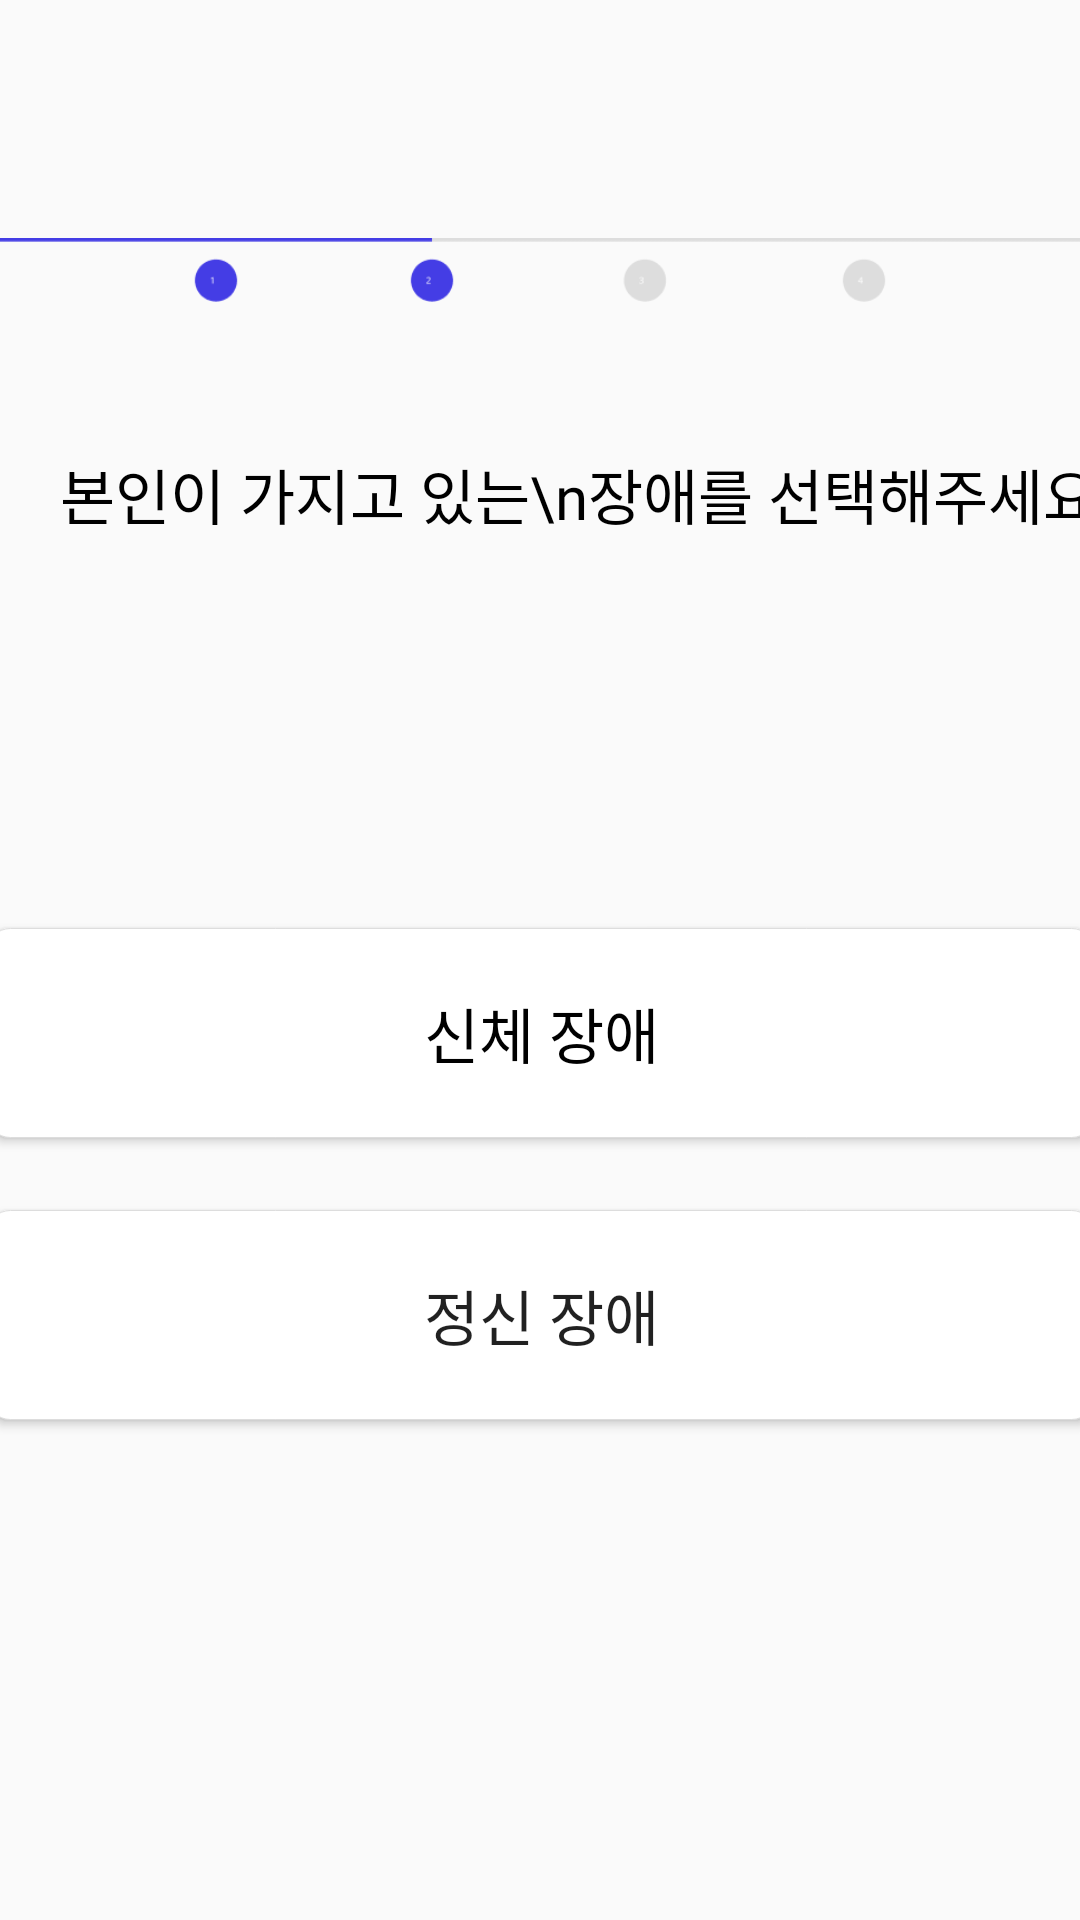

This screen was rendered from an Android layout file. Write that file and the resources it references.
<!-- AndroidManifest.xml: application theme Theme.Test4 -->
<!-- res/layout/activity_type.xml -->
<?xml version="1.0" encoding="utf-8"?>
<androidx.constraintlayout.widget.ConstraintLayout xmlns:android="http://schemas.android.com/apk/res/android"
    xmlns:app="http://schemas.android.com/apk/res-auto"
    xmlns:tools="http://schemas.android.com/tools"
    android:layout_width="match_parent"
    android:layout_height="match_parent"
    tools:context=".Auth.TypeActivity">

    <ImageView
        android:id="@+id/imageView23"
        android:layout_width="wrap_content"
        android:layout_height="wrap_content"
        android:layout_marginTop="8dp"
        app:layout_constraintEnd_toEndOf="parent"
        app:layout_constraintStart_toStartOf="parent"
        app:layout_constraintTop_toBottomOf="@+id/imageView22"
        app:srcCompat="@drawable/real_2step" />

    <TextView
        android:id="@+id/textView41"
        android:layout_width="wrap_content"
        android:layout_height="wrap_content"
        android:layout_marginStart="20dp"
        android:layout_marginTop="150dp"
        android:fontFamily="@font/notosanskr_bold"
        android:text="본인이 가지고 있는\n장애를 선택해주세요!"
        android:textColor="@color/black"
        android:textSize="20sp"
        app:layout_constraintStart_toStartOf="parent"
        app:layout_constraintTop_toTopOf="parent" />

    <ImageView
        android:id="@+id/imageView22"
        android:layout_width="140dp"
        android:layout_height="44dp"
        android:layout_marginTop="8dp"
        app:layout_constraintEnd_toEndOf="parent"
        app:layout_constraintStart_toStartOf="parent"
        app:layout_constraintTop_toTopOf="parent"
        app:srcCompat="@drawable/zzzz" />

    <Button
        android:id="@+id/body"
        android:layout_width="370dp"
        android:layout_height="70dp"
        android:layout_marginTop="130dp"
        android:background="@drawable/where_btn"
        android:fontFamily="@font/notosanskr_regular"
        android:text="신체 장애"
        android:textColor="@color/black"
        android:textSize="20sp"
        app:layout_constraintEnd_toEndOf="parent"
        app:layout_constraintStart_toStartOf="parent"
        app:layout_constraintTop_toBottomOf="@+id/textView41" />

    <Button
        android:id="@+id/mental"
        android:layout_width="370dp"
        android:layout_height="70dp"
        android:layout_marginTop="24dp"
        android:background="@drawable/where_btn"
        android:fontFamily="@font/notosanskr_regular"
        android:text="정신 장애"
        android:textSize="20sp"
        app:layout_constraintEnd_toEndOf="parent"
        app:layout_constraintStart_toStartOf="parent"
        app:layout_constraintTop_toBottomOf="@+id/body" />

</androidx.constraintlayout.widget.ConstraintLayout>
<!-- resources referenced by this layout -->
<resources>
  <color name="black">#FF000000</color>
  <!-- drawable real_2step: png bitmap (drawable, 2808 bytes) -->
  <!-- drawable where_btn (drawable) -->
  <?xml version="1.0" encoding="utf-8"?>
  <shape
      xmlns:android="http://schemas.android.com/apk/res/android"
      android:shape="rectangle">
  
      
      <solid android:color="@android:color/white" />
  
      
      <padding
          android:bottom="8dp"
          android:left="8dp"
          android:right="8dp"
          android:top="8dp" />
  
      
      <stroke
          android:width="0.3dp"
          android:color="#DDDDDD" />
  
      <corners
          android:radius="8dp" />
  
  </shape>
  <style name="Theme.Test4" parent="Theme.AppCompat.Light.NoActionBar">
          
          <item name="colorPrimary">@color/main_blue</item>
          <item name="colorPrimaryVariant">@color/black</item>
          <item name="colorOnPrimary">@color/main_blue</item>
          
          <item name="colorSecondary">@color/main_blue</item>
          <item name="colorSecondaryVariant">@color/main_yellow</item>
          <item name="colorOnSecondary">@color/black</item>
          
          <item name="android:statusBarColor" tools:targetApi="l">?attr/colorPrimaryVariant</item>
          
      </style>
  <color name="main_blue">#443DE5</color>
  <color name="main_yellow">#FFCD1A</color>
</resources>
